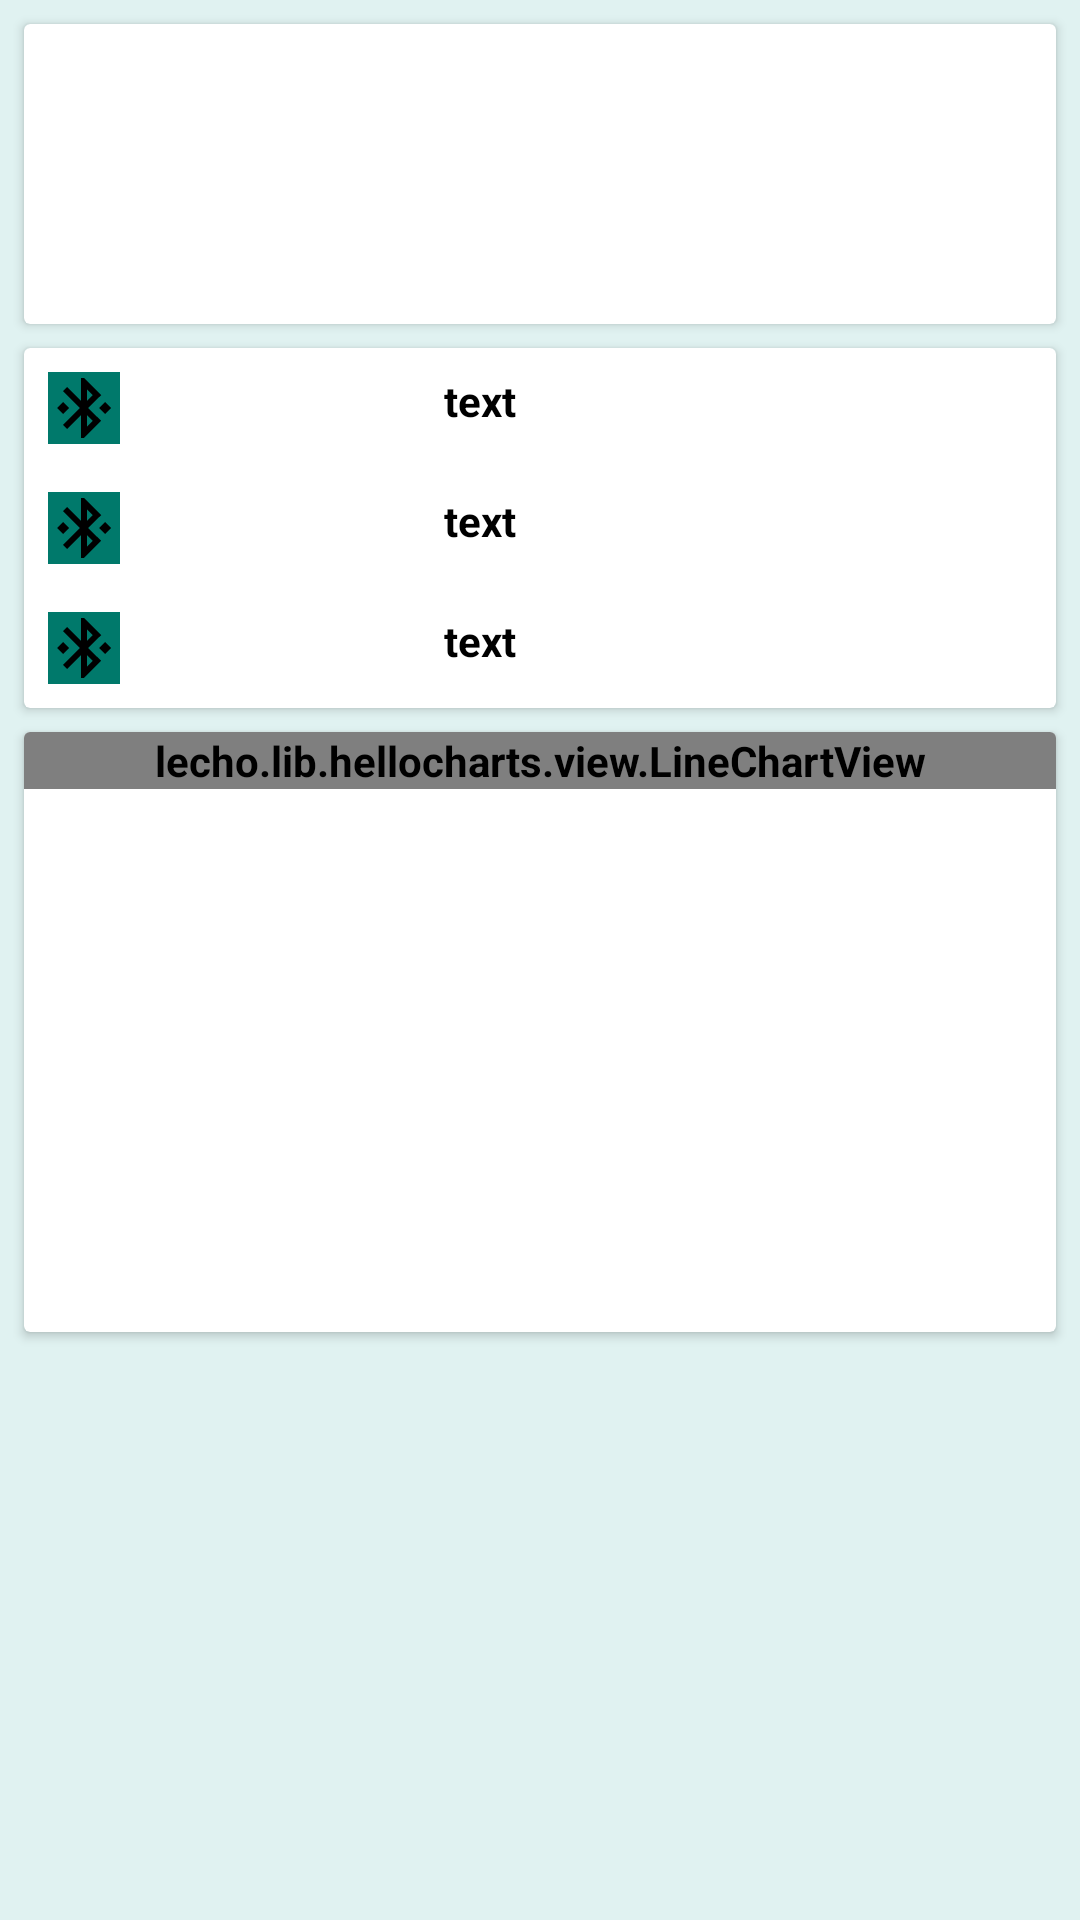

Reconstruct the res/layout file that produces this screen, plus the resources it refers to.
<!-- AndroidManifest.xml: application theme AppTheme -->
<!-- res/layout/content_main.xml -->
<?xml version="1.0" encoding="utf-8"?>
<android.support.constraint.ConstraintLayout xmlns:android="http://schemas.android.com/apk/res/android"
    xmlns:app="http://schemas.android.com/apk/res-auto"
    xmlns:tools="http://schemas.android.com/tools"
    android:layout_width="match_parent"
    android:layout_height="match_parent"
    android:background="@color/colorBackground"
    app:layout_behavior="@string/appbar_scrolling_view_behavior"
    tools:context=".ui.start.StartAcrivity"
    tools:showIn="@layout/app_bar_main">

    <android.support.v7.widget.CardView
        android:id="@+id/cardView0"
        android:layout_width="match_parent"
        android:layout_height="100dp"
        android:layout_margin="8dp"
        app:layout_constraintEnd_toEndOf="parent"
        app:layout_constraintStart_toStartOf="parent"
        app:layout_constraintTop_toTopOf="parent" />

    <android.support.v7.widget.CardView
        android:id="@+id/cardView1"
        android:layout_width="match_parent"
        android:layout_height="wrap_content"
        android:layout_margin="8dp"
        app:layout_constraintEnd_toEndOf="parent"
        app:layout_constraintStart_toStartOf="parent"
        app:layout_constraintTop_toBottomOf="@+id/cardView0">

        <LinearLayout
            android:layout_width="match_parent"
            android:layout_height="wrap_content">

            <LinearLayout
                android:layout_width="match_parent"
                android:layout_height="wrap_content"
                android:layout_weight="1"
                android:orientation="vertical">

                <RelativeLayout
                    android:padding="8dp"
                    android:layout_width="match_parent"
                    android:layout_height="wrap_content"
                    android:orientation="horizontal">

                    <android.support.v7.widget.AppCompatImageView
                        android:layout_alignParentStart="true"
                        android:layout_width="wrap_content"
                        android:layout_height="wrap_content"
                        android:layout_gravity="start"
                        app:srcCompat="@drawable/ic_bluetooth"
                        />

                    <TextView
                        android:layout_width="wrap_content"
                        android:layout_height="wrap_content"
                        android:layout_alignParentEnd="true"
                        android:text="text"
                        android:textColor="#000000"/>
                </RelativeLayout>

                <RelativeLayout
                    android:padding="8dp"
                    android:layout_width="match_parent"
                    android:layout_height="wrap_content"
                    android:orientation="horizontal">

                    <android.support.v7.widget.AppCompatImageView
                        android:layout_alignParentStart="true"
                        android:layout_width="wrap_content"
                        android:layout_height="wrap_content"
                        android:layout_gravity="start"
                        app:srcCompat="@drawable/ic_bluetooth"
                        />

                    <TextView
                        android:layout_width="wrap_content"
                        android:layout_height="wrap_content"
                        android:layout_alignParentEnd="true"
                        android:text="text"
                        android:textColor="#000000"/>
                </RelativeLayout>

                <RelativeLayout
                    android:padding="8dp"
                    android:layout_width="match_parent"
                    android:layout_height="wrap_content"
                    android:orientation="horizontal">

                    <android.support.v7.widget.AppCompatImageView
                        android:layout_alignParentStart="true"
                        android:layout_width="wrap_content"
                        android:layout_height="wrap_content"
                        android:layout_gravity="start"
                        app:srcCompat="@drawable/ic_bluetooth"
                        />

                    <TextView
                        android:layout_width="wrap_content"
                        android:layout_height="wrap_content"
                        android:layout_alignParentEnd="true"
                        android:text="text"
                        android:textColor="#000000"/>
                </RelativeLayout>
            </LinearLayout>

            <LinearLayout
                android:layout_width="match_parent"
                android:layout_height="wrap_content"
                android:layout_weight="1"></LinearLayout>
        </LinearLayout>
    </android.support.v7.widget.CardView>

    <android.support.v7.widget.CardView
        android:layout_width="match_parent"
        android:layout_height="200dp"
        android:layout_margin="8dp"
        app:layout_constraintEnd_toEndOf="parent"
        app:layout_constraintStart_toStartOf="parent"
        app:layout_constraintTop_toBottomOf="@+id/cardView1">

        <lecho.lib.hellocharts.view.LineChartView
            android:layout_width="match_parent"
            android:layout_height="wrap_content" />
    </android.support.v7.widget.CardView>

    

    

    

    

    

    

    

    

    

    

    

    

    

    

    

    

    

    

    

    

</android.support.constraint.ConstraintLayout>
<!-- res/layout/app_bar_main.xml (included above) -->
<?xml version="1.0" encoding="utf-8"?>
<android.support.constraint.ConstraintLayout xmlns:android="http://schemas.android.com/apk/res/android"
    xmlns:app="http://schemas.android.com/apk/res-auto"
    xmlns:tools="http://schemas.android.com/tools"
    android:layout_width="match_parent"
    android:layout_height="match_parent"
    tools:context=".ui.start.StartAcrivity">

    <android.support.design.widget.AppBarLayout
        android:id="@+id/appBarLayout"
        android:layout_width="match_parent"
        android:layout_height="wrap_content"
        android:theme="@style/AppTheme.AppBarOverlay">

        <android.support.v7.widget.Toolbar
            android:id="@+id/toolbar"
            android:layout_width="match_parent"
            android:layout_height="?attr/actionBarSize"
            android:background="?attr/colorPrimary"
            app:popupTheme="@style/AppTheme.PopupOverlay" />

    </android.support.design.widget.AppBarLayout>

    <include
        android:id="@+id/include"
        layout="@layout/content_main"
        android:layout_width="match_parent"
        android:layout_height="wrap_content"
        android:layout_marginEnd="8dp"
        android:layout_marginStart="8dp"
        android:layout_marginTop="8dp"
        app:layout_constraintEnd_toEndOf="parent"
        app:layout_constraintStart_toStartOf="parent"
        app:layout_constraintTop_toBottomOf="@+id/appBarLayout" />

    <android.support.design.widget.FloatingActionButton
        android:id="@+id/fab"
        android:layout_width="wrap_content"
        android:layout_height="wrap_content"
        android:layout_gravity="bottom|end"
        android:layout_margin="16dp"

        android:layout_marginBottom="8dp"
        android:layout_marginEnd="8dp"
        app:layout_constraintBottom_toBottomOf="parent"
        app:layout_constraintEnd_toEndOf="parent"
        app:srcCompat="@drawable/plus" />

    <android.support.design.widget.FloatingActionButton
        android:id="@+id/fab1"
        android:visibility="gone"
        android:layout_width="79dp"
        android:layout_height="wrap_content"
        android:layout_margin="16dp"
        app:layout_anchor="@+id/include"
        app:layout_anchorGravity="bottom|center"
        app:layout_constraintBottom_toTopOf="@+id/fab2"
        app:layout_constraintEnd_toEndOf="parent" />

    <android.support.design.widget.FloatingActionButton
        android:id="@+id/fab2"
        android:visibility="gone"
        android:layout_width="wrap_content"
        android:layout_height="102dp"
        android:layout_margin = "16dp"
        app:layout_anchor="@+id/include"
        app:layout_anchorGravity="right|center"
        app:layout_constraintBottom_toTopOf="@+id/fab"
        app:layout_constraintEnd_toEndOf="parent" />
    
</android.support.constraint.ConstraintLayout>
<!-- resources referenced by this layout -->
<resources>
  <color name="colorBackground">#E0F2F1</color>
  <color name="colorPrimary">#00796B</color>
  <!-- drawable ic_bluetooth (drawable) -->
  <vector xmlns:android="http://schemas.android.com/apk/res/android"
      android:height="24dp"
      android:width="24dp"
      android:viewportHeight="24"
      android:viewportWidth="24">
      <path
          android:pathData="M0 0h24v24H0z"
          android:fillColor="@color/colorPrimary" />
      <path android:fillColor="#000000"
          android:pathData="M7 12l-2-2-2 2 2 2 2-2zm10.71-4.29L12 2h-1v7.59L6.41 5 5 6.41 10.59 12 5 17.59 6.41 19 11 14.41V22h1l5.71-5.71-4.3-4.29 4.3-4.29zM13 5.83l1.88 1.88L13 9.59V5.83zm1.88 10.46L13 18.17v-3.76l1.88 1.88zM19 10l-2 2 2 2 2-2-2-2z" />
  </vector>
  <!-- drawable plus (drawable) -->
  <?xml version="1.0" encoding="UTF-8"?>
  <vector xmlns:android="http://schemas.android.com/apk/res/android"
      android:width="24dp"
      android:height="24dp"
      android:viewportHeight="24"
      android:viewportWidth="24">
      <path
          android:pathData="m23,10h-8.5c-0.3,0-0.5-0.2-0.5-0.5v-8.5c0-0.6-0.4-1-1-1h-2c-0.6,0-1,0.4-1,1v8.5c0,0.3-0.2,0.5-0.5,0.5h-8.5c-0.6,0-1,0.4-1,1v2c0,0.6 0.4,1 1,1h8.5c0.3,0 0.5,0.2 0.5,0.5v8.5c0,0.6 0.4,1 1,1h2c0.6,0 1-0.4 1-1v-8.5c0-0.3 0.2-0.5 0.5-0.5h8.5c0.6,0 1-0.4 1-1v-2c0-0.6-0.4-1-1-1z"
          android:fillColor="#FFFFFF" />
  </vector>
  <style name="AppTheme.AppBarOverlay" parent="ThemeOverlay.AppCompat.Dark.ActionBar" />
  <style name="AppTheme.PopupOverlay" parent="ThemeOverlay.AppCompat.Light" />
  <style name="AppTheme" parent="Theme.AppCompat.Light.DarkActionBar">
          
          <item name="colorPrimary">@color/colorPrimary</item>
          <item name="colorPrimaryDark">@color/colorPrimaryDark</item>
          <item name="colorAccent">@color/colorAccent</item>
          <item name="android:textViewStyle">@style/CustomTextView</item>
      </style>
  <color name="colorPrimaryDark">#004D40</color>
  <color name="colorAccent">#004D40</color>
  <style name="CustomTextView">
          <item name="android:textStyle">bold</item>
      </style>
</resources>
